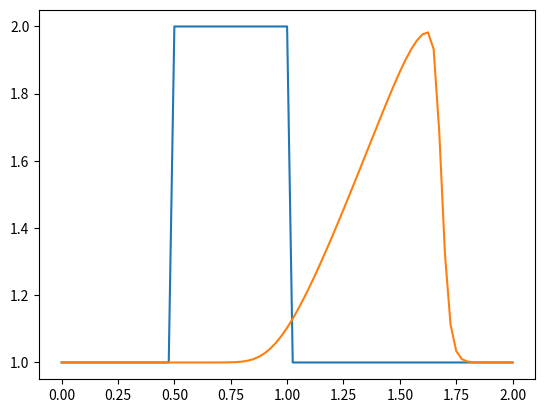

The script that saved this image:
# -*- coding: utf-8 -*-
"""
Created on Wed Dec  9 19:33:03 2020

[redacted]
"""

import numpy
from matplotlib import pyplot
import time ,sys



nx=81 # no. of points, try changing this no. from 41 to 81
nt=50  # no. of timesteps
dt =0.01 #amount of time each time step covers


dx = 2/(nx-1)

#Establishing initial conditions

u = numpy.ones(nx)  # setting every value of array nx elements long as one

u[int(.5 / dx):int(1 / dx + 1)] = 2  #setting u = 2 between 0.5 and 1 as per our I.C.s
print(u)      
    
pyplot.plot(numpy.linspace(0, 2, nx), u);

#Establishing finite difference method 

un = numpy.ones(nx) #initialize a temporary array

for n in range(nt):  #loop for values of n from 0 to nt, so it will run nt times
    un = u.copy()    #copying the existing values of u into un
    for i in range(1, nx): 
    #for i in range(nx):
        u[i] = un[i] - un[i] * dt / dx * (un[i] - un[i-1])
        
pyplot.plot(numpy.linspace(0, 2, nx), u);
 
'''
CONCLUSION

As the no. of sampling points increase the two graphs seem to converge better

'''